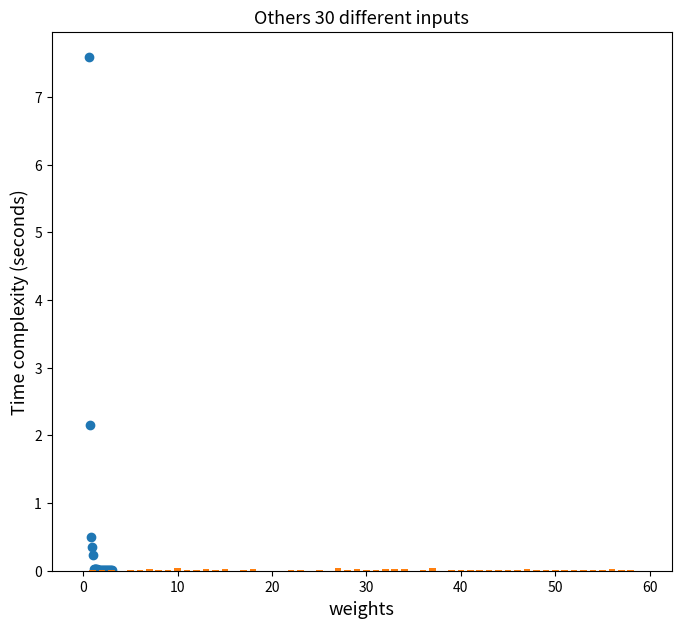

Write the Python code that produced this figure.
import copy
import random;
import time as T;

#Require these libraries.
import matplotlib.pyplot as plt 


#Linear Probing.
class HashTable:
    class Entry:
       def __init__(self,k,v):
            self.key = k; self.value = v;

    def __init__(self,m=1):
        if(m <= 0): m = 1;
        self.table = [None]*m;
        self.size = 0;
        self.DELETE = self.Entry(object(),None);
        self.numExistCells = 0;

    def __indexOf(self,key):
        hI = self.__h(key);
        for j in range(len(self.table)):
            e = self.table[hI];
            if(e == None or e.key == key): return hI;
            hI = (hI + 1) % len(self.table);
            
    def __h(self,key):
        key = str(key);
        return (abs(hash(key)))% len(self.table)

    def length(self): return self.size;

    def display(self):
        x,y = [],[];
        for i in range(len(self.table)):
            x.append(i);
            e = self.table[i]
            if(e != None and e != self.DELETE): y.append(1);
            else: y.append(0);
        print("n = ",self.size,"m=",len(self.table),"lambda",self.size/len(self.table));
        plt.bar(x,y,align='edge', width=1);
        plt.show();
    

    def get(self,key):
        hI = self.__indexOf(key);
        e = self.table[hI];
        return None if (e == None or e == self.DELETE) else e.value;

    def put(self,k,v):
        empty = -1;
        oldValue = None;
        hI = self.__h(k);
        
        for j in range(len(self.table)):
            e = self.table[hI]
            if(e == self.DELETE and empty == -1): empty = hI;
            if(e == None or e.key == k): break;
            hI = (hI + 1) % len(self.table);
        
        if(self.table[hI] == None):
            if(empty != -1): hI = empty;
            self.table[hI] = self.Entry(k,v);
            self.size += 1;
            if(empty == -1): self.numExistCells += 1;
            if(self.numExistCells > len(self.table)/2): self.rehash();
            
        elif(self.table[hI].key == k):
            oldValue = self.table[hI].value;
            self.table[hI].value = v;

        return oldValue;

    def remove(self,key):
        hI = self.__indexOf(key);
        if(self.table[hI] != None):
            self.table[hI] = self.DELETE;
            self.size -= 1;

    def rehash(self):
        oldTable = self.table
        self.table = [None] * self.size * 4
        self.size = self.numExistCells = 0;
        for i in range(len(oldTable)):
            entry = oldTable[i]
            if(entry != None and entry != self.DELETE):
                self.put(entry.key,entry.value)
    

class minheap:
    data,s = [],0;
    def __greather(self,i,j):
        return self.data[i].cost() < self.data[j].cost(); #need to defined cost method node.
    def __fix_up(self,n):
        while( n > 0 ):
            p = (n - 1)//2; # parent index;
            if(not self.__greather(n,p)): break; # if parent is more important, it's ending.
            self.data[n],self.data[p] = self.data[p],self.data[n];
            n = p;
    def __fix_down(self,p):
        while(  2*p + 1 < self.s): # if have a left child, do this.
            cI = 2*p + 1;
            if ( cI + 1 < self.s and self.__greather(cI+1,cI)): cI += 1; # if right child is more vital, change index to the right
            if ( self.__greather(p,cI)) : break; #พ่อสำคัญน้อยกว่า ก็ถูกแล้ว
            self.data[p],self.data[cI] = self.data[cI],self.data[p];
            p = cI;
    def size(self): return self.s;
    def peek(self): return None if self.s == 0 else self.data[0];
    def enqueue(self,obj):
        if( obj == None ): return
        self.data.append(obj); self.__fix_up(self.s); self.s += 1;
    def dequeue(self):
        top = self.peek(); self.s -= 1;
        self.data[0] = self.data[self.s]; self.data.pop();
        if(self.s > 0) : self.__fix_down(0);
        return top;



#note status is list of 20 pieces [1,2,3,...,20]

actionList = ['U', 'Ui', 'D', 'Di', 'R', 'Ri', 'L', 'Li', 'B', 'Bi', 'F', 'Fi']


def transition(node, action):
    statusBf = copy.deepcopy(node.status)
    statusAf = copy.deepcopy(node.status)
    
    if action == 'U':
        statusAf[0] = statusBf[6]
        statusAf[2] = statusBf[0]
        statusAf[4] = statusBf[2]
        statusAf[6] = statusBf[4]
        
        statusAf[1] = statusBf[7]
        statusAf[3] = statusBf[1]
        statusAf[5] = statusBf[3]
        statusAf[7] = statusBf[5]
        
        if node.lastMove == 'U':
            repMove = node.repMove + 1
            if repMove == 3:
                statusAf = None    
        else:
            repMove = 1  

    if action == 'Ui':
        statusAf[6] = statusBf[0]
        statusAf[0] = statusBf[2]
        statusAf[2] = statusBf[4]
        statusAf[4] = statusBf[6]
        
        statusAf[7] = statusBf[1]
        statusAf[1] = statusBf[3]
        statusAf[3] = statusBf[5]
        statusAf[5] = statusBf[7]
        
        if node.lastMove == 'Ui':
            repMove = node.repMove + 1
            if repMove == 3:
                statusAf = None    
        else:
            repMove = 1  
            
#-----------------------------------------------------------------------------
    if action == 'D':     
        statusAf[8] = statusBf[14]
        statusAf[10] = statusBf[8]
        statusAf[12] = statusBf[10]
        statusAf[14] = statusBf[12]
        
        statusAf[9] = statusBf[15]
        statusAf[11] = statusBf[9]
        statusAf[13] = statusBf[11]
        statusAf[15] = statusBf[13]    
        
        if node.lastMove == 'D':
            repMove = node.repMove + 1
            if repMove == 3:
                statusAf = None    
        else:
            repMove = 1          

    if action == 'Di':     
        statusAf[14] = statusBf[8]
        statusAf[8] = statusBf[10]
        statusAf[10] = statusBf[12]
        statusAf[12] = statusBf[14]
        
        statusAf[15] = statusBf[9]
        statusAf[9] = statusBf[11]
        statusAf[11] = statusBf[13]
        statusAf[13] = statusBf[15]    
        
        if node.lastMove == 'Di':
            repMove = node.repMove + 1
            if repMove == 3:
                statusAf = None    
        else:
            repMove = 1  
            
#-----------------------------------------------------------------------------
    if action == 'R':  
        statusAf[2] = statusBf[10]
        statusAf[4] = statusBf[2]
        statusAf[12] = statusBf[4]
        statusAf[10] = statusBf[12]
        
        statusAf[3] = statusBf[17]
        statusAf[18] = statusBf[3]
        statusAf[11] = statusBf[18]
        statusAf[17] = statusBf[11]   
        
        if node.lastMove == 'R':
            repMove = node.repMove + 1
            if repMove == 3:
                statusAf = None    
        else:
            repMove = 1          

    if action == 'Ri':  
        statusAf[10] = statusBf[2]
        statusAf[2] = statusBf[4]
        statusAf[4] = statusBf[12]
        statusAf[12] = statusBf[10]
        
        statusAf[17] = statusBf[3]
        statusAf[3] = statusBf[18]
        statusAf[18] = statusBf[11]
        statusAf[11] = statusBf[17]   
        
        if node.lastMove == 'Ri':
            repMove = node.repMove + 1
            if repMove == 3:
                statusAf = None    
        else:
            repMove = 1

#-----------------------------------------------------------------------------
    if action == 'L':       
        statusAf[0] = statusBf[8]
        statusAf[6] = statusBf[0]
        statusAf[14] = statusBf[6]
        statusAf[8] = statusBf[14]
        
        statusAf[7] = statusBf[16]
        statusAf[19] = statusBf[7]
        statusAf[15] = statusBf[19]
        statusAf[16] = statusBf[15]
        
        if node.lastMove == 'L':
            repMove = node.repMove + 1
            if repMove == 3:
                statusAf = None    
        else:
            repMove = 1  

    if action == 'Li':       
        statusAf[8] = statusBf[0]
        statusAf[0] = statusBf[6]
        statusAf[6] = statusBf[14]
        statusAf[14] = statusBf[8]
        
        statusAf[16] = statusBf[7]
        statusAf[7] = statusBf[19]
        statusAf[19] = statusBf[15]
        statusAf[15] = statusBf[16]
        
        if node.lastMove == 'Li':
            repMove = node.repMove + 1
            if repMove == 3:
                statusAf = None    
        else:
            repMove = 1              
            
#-----------------------------------------------------------------------------
    if action == 'B':
        statusAf[6] = statusBf[14]
        statusAf[4] = statusBf[6]
        statusAf[12] = statusBf[4]
        statusAf[14] = statusBf[12]
        
        statusAf[5] = statusBf[19]
        statusAf[18] = statusBf[5]
        statusAf[13] = statusBf[18]
        statusAf[19] = statusBf[13]
        
        if node.lastMove == 'B':
            repMove = node.repMove + 1
            if repMove == 3:
                statusAf = None    
        else:
            repMove = 1  
            
    if action == 'Bi':
        statusAf[14] = statusBf[6]
        statusAf[6] = statusBf[4]
        statusAf[4] = statusBf[12]
        statusAf[12] = statusBf[14]
        
        statusAf[19] = statusBf[5]
        statusAf[5] = statusBf[18]
        statusAf[18] = statusBf[13]
        statusAf[13] = statusBf[19]
        
        if node.lastMove == 'Bi':
            repMove = node.repMove + 1
            if repMove == 3:
                statusAf = None    
        else:
            repMove = 1  

#-----------------------------------------------------------------------------
    if action == 'F':
        statusAf[0] = statusBf[8]
        statusAf[2] = statusBf[0]
        statusAf[10] = statusBf[2]
        statusAf[8] = statusBf[10]
        
        statusAf[1] = statusBf[16]
        statusAf[17] = statusBf[1]
        statusAf[9] = statusBf[17]
        statusAf[16] = statusBf[9]
        
        if node.lastMove == 'F':
            repMove = node.repMove + 1
            if repMove == 3:
                statusAf = None    
        else:
            repMove = 1
            
    if action == 'Fi':
        statusAf[8] = statusBf[0]
        statusAf[0] = statusBf[2]
        statusAf[2] = statusBf[10]
        statusAf[10] = statusBf[8]
        
        statusAf[16] = statusBf[1]
        statusAf[1] = statusBf[17]
        statusAf[17] = statusBf[9]
        statusAf[9] = statusBf[16]
        
        if node.lastMove == 'Fi':
            repMove = node.repMove + 1
            if repMove == 3:
                statusAf = None    
        else:
            repMove = 1

#-----------------------------------------------------------------------------
    child = Node(statusAf, action, repMove, node)
    child.depth = node.depth + 1
    if statusAf == None :
        return(None)
    else:
        return(child)

    
    
def expand(node):
    listNextNode = []
    for action in actionList:
        child = transition(node, action)
        if child != None:
            listNextNode.append(child)
    return(listNextNode)

def goalCheck(node):
    target = [1,2,3,4,5,6,7,8,9,10,11,12,13,14,15,16,17,18,19,20];
    return node.status == target;
    
def solve1(initial):    
    frontier = [initial]
    solution = []
    visited = [];
    while True:
        if len(frontier) == 0: break
        else:
            node = frontier.pop(0) #HERE!!!!!!!!!!!!!!
            if goalCheck(node):
                path = [node]
                while node.parent != None : 
                    path.insert(0, node.parent)
                    node = node.parent                
                solution = path
                break
            else:
                for item in expand(node):
                    repeat = False
                    for oldNode in visited:
                        if oldNode.status == item.status :
                            repeat = True
                            break
                    if not repeat:
                        visited.append(item)
                        frontier.append(item);                             
    return(solution,len(visited))

def solve2(initial):    
    frontier = minheap();
    frontier.enqueue(initial);
    solution = []
    h = HashTable(10000);
    while frontier.size() > 0:
        node = frontier.dequeue();
        if goalCheck(node):
            path = [node]
            while node.parent != None : 
                path.insert(0, node.parent)
                node = node.parent
                solution = path
            break
        else:
            for action in actionList:
                new_item = transition(node,action);
                if(new_item == None): continue;
                n = h.get(new_item);
                if(n == None):
                    frontier.enqueue(new_item);
                    h.put(new_item,new_item);
    return(solution,h.length())

class Node():
    depth = 0;
    def __init__(self, status, lastMove, repMove, parent):
        self.status = status
        self.lastMove = lastMove
        self.repMove = repMove
        self.parent = parent

    def cost(self):
        return h_2(self);



def printSolution(solution):
    print("\nOUTPUT\n");
    for node in solution:
        print( node.lastMove,node.status)

def gf(node):
    e1 = [1,3,5,7];  e2 = [1,16,9,17];  e3 = [3,18,11,17];
    e4 = [9,15,13,11]; e5 = [7,19,15,16]; e6 = [5,18,13,19];
    f1 = [0,2,4,6];  f2 = [0,2,8,10];  f3 = [4,6,12,14];
    f4 = [6,0,8,14]; f5 = [2,4,12,10]; f6 = [8,10,12,14];
    mf1 = 0;mf2=0;mf3=0;mf4=0;mf5=0;mf6=0;
    me1=0;me2=0;me3=0;me4=0;me5=0;me6=0;
    for i in f1:
        if(node.status[i] != i+1): mf1 += 1;
    for i in f2:
        if(node.status[i] != i+1): mf2 += 1;
    for i in f3:
        if(node.status[i] != i+1): mf3 += 1;
    for i in f4:
        if(node.status[i] != i+1): mf4 += 1;
    for i in f5:
        if(node.status[i] != i+1): mf5 += 1;
    for i in f6:
        if(node.status[i] != i+1): mf6 += 1;
    for i in e1:
        if(node.status[i] != i+1): me1 += 1;
    for i in e2:
        if(node.status[i] != i+1): me2 += 1;
    for i in e3:
        if(node.status[i] != i+1): me3 += 1;
    for i in e4:
        if(node.status[i] != i+1): me5 += 1;
    for i in e5:
        if(node.status[i] != i+1): me5 += 1;
    for i in e6:
        if(node.status[i] != i+1): me6 += 1;
    mef1 = mf1+me1;mef2 = mf2+me2;
    mef3 = mf3+me3;mef4 = mf4+me4;
    mef5 = mf5 + me5;mef6 = mf6+me6;
    return (max(mef1,mef2,mef3,mef4,mef5,mef6),min(mef1,mef2,mef3,mef4,mef5,mef6))
#!!!!!!!!!!!!!!!!!!!!!!!
W = 2.8;
#!!!!!!!!!!!!!!!!!!!!!!!
#From our experiments.
x = [0.6,0.7,0.8,0.9,1,1.1,1.2,1.3,1.4,1.5,1.6,1.7,1.8,1.9,2,2.1,2.2,2.3,2.4,2.5,2.6,2.7,2.8,2.9,3];

y5 = [0.7404193878173828,0.15450787544250488,0.08415436744689941,
      0.03499746322631836,0.021996498107910156,0.01399850845336914,
      0.010950803756713867,0.00798344612121582,0.008999824523925781,
      0.009994029998779297,0.005002260208129883,0.006072521209716797,
      0.004990816116333008,0.0050048828125,0.0039997100830078125,
      0.004004716873168945,0.0030012130737304688,0.0030133724212646484,
      0.004002571105957031,0.002993345260620117,0.003966331481933594,
      0.003999948501586914,0.003976583480834961,0.003989219665527344,
      0.008011817932128906]

y4 = [10.824617624282837,3.159905195236206,0.6548037528991699,
      0.5505051612854004,0.0530247688293457,0.0350804328918457,
      0.03600192070007324,0.034001827239990234,0.02599930763244629,
      0.011004447937011719,0.012000083923339844,0.009015798568725586,
      0.008016824722290039,0.007993459701538086,0.008999347686767578,
      0.007992744445800781,0.005997896194458008,0.006000041961669922,
      0.004992485046386719,0.006029367446899414,0.005042314529418945,
      0.005978107452392578,0.005002260208129883,0.006028413772583008,
      0.006020307540893555];

y3 = [0.03400301933288574,0.013001441955566406,0.011999130249023438,
      0.012998819351196289,0.02100205421447754,0.010989665985107422,
      0.011992454528808594,0.012998580932617188,0.0119719505310058,
      0.009996175765991211,0.014983177185058594,0.010996341705322266,
      0.011000871658325195,0.01100301742553711,0.0129547119140625,
      0.011004209518432617,0.010035991668701172,0.009998321533203125,
      0.01399374008178711,0.011002302169799805,0.00899648666381836,
      0.01000356674194336,0.00951838493347168,0.009999752044677734,
      0.012501716613769531]

y1 = [0.14000964164733887,0.10901951789855957,0.033005475997924805,0.03199958801269531
     ,0.010998010635375977,0.006998777389526367,0.007998466491699219
     ,0.008002519607543945,0.005999326705932617,0.004996538162231445
     ,0.003998279571533203,0.0039980411529541016,0.003972530364990234
     ,0.0039997100830078125,0.005998134613037109,0.008999109268188477,
      0.008002519607543945,0.008023738861083984,0.007017374038696289,
      0.006998300552368164,0.011001110076904297,0.006970643997192383,
      0.007984399795532227,0.007998466491699219,0.00899195671081543];

y2 = [26.186890840530396,7.351898670196533,1.7020010948181152,
      1.1490402221679688,1.0722637176513672,0.09604120254516602,
      0.09400153160095215,0.08799982070922852,0.06699824333190918,
      0.059035301208496094,0.024042367935180664,0.02199244499206543,
      0.015999794006347656,0.020035505294799805,0.013998985290527344,
      0.016999006271362305,0.010033607482910156,0.010996341705322266,
      0.009015321731567383,0.012004852294921875,0.008989810943603516,
      0.013995170593261719,0.008004426956176758,0.010004281997680664,
      0.011002540588378906]

y = [(y1[i]+y2[i]+y3[i]+y4[i]+y5[i])/5 for i in range(len(x))];

def h_0(node): 
    correct = [1,2,3,4,5,6,7,8,9,10,11,12,13,14,15,16,17,18,19,20];
    c = 0;
    for i in range(len(correct)):
        if(node.status[i] != correct[i]): c+= 1;
    return c +node.depth*W;

def h_1(node): 
    corner = [1, 3, 5, 7, 9, 11, 13 ,15]
    Index_corner = [0, 2, 4, 6, 8, 10, 12, 14]
    n = 0
    for i in range(8) :
        if node.status[Index_corner[i]] != corner[i]:
            n += 1
    return(n +node.depth*W) 

def h_2(node): # Test for this function
    edge = [2, 4, 6, 8, 10, 12, 14, 16, 17, 18, 19, 20]
    Index_edge = [1, 3, 5, 7, 9, 11, 13, 15, 16, 17, 18, 19]
    n = 0
    for i in range(12) :
        if node.status[Index_edge[i]] != edge[i]:
            n += 1
    return(n) + node.depth*W

def h_3(node):
    n = h_1(node) + h_2(node)
    return(n)+node.depth*W 

def h_4(node):
    m = min(h_1(node), h_2(node))
    return m+node.depth*W; 

def h_5(node):
    f1 = [0,2,4,6];  f2 = [0,2,8,10];  f3 = [4,6,12,14];
    f4 = [6,0,8,14]; f5 = [2,4,12,10]; f6 = [8,10,12,14];
    m1 = 0;m2 = 0;m3 = 0;m4 = 0;m5=0;m6 =0;
    for i in f1:
        if(node.status[i] != i+1): m1 += 1;
    for i in f2:
        if(node.status[i] != i+1): m2 += 1;
    for i in f3:
        if(node.status[i] != i+1): m3 += 1;
    for i in f4:
        if(node.status[i] != i+1): m4 += 1;
    for i in f5:
        if(node.status[i] != i+1): m5 += 1;
    for i in f6:
        if(node.status[i] != i+1): m6 += 1;
    return max(m1,m2,m3,m4,m5,m6) +node.depth*W; 

def h_6(node): 
    e1 = [1,3,5,7];  e2 = [1,16,9,17];  e3 = [3,18,11,17];
    e4 = [9,15,13,11]; e5 = [7,19,15,16]; e6 = [5,18,13,19];
    m1 = 0;m2 = 0;m3 = 0;m4 = 0;m5=0;m6 =0;
    for i in e1:
        if(node.status[i] != i+1): m1 += 1;
    for i in e2:
        if(node.status[i] != i+1): m2 += 1;
    for i in e3:
        if(node.status[i] != i+1): m3 += 1;
    for i in e4:
        if(node.status[i] != i+1): m4 += 1;
    for i in e5:
        if(node.status[i] != i+1): m5 += 1;
    for i in e6:
        if(node.status[i] != i+1): m6 += 1;

    #print(m1,m2,m3,m4,m5,m6);
    return max(m1,m2,m3,m4,m5,m6)+node.depth*W;
    #return m1+m2+m3+m4+m5+m6


def h_7(node): 
    return gf(node)[0] + gf(node)[1] +node.depth*W;

    
def h_8(node):
    return h_7(node) + h_6(node) +node.depth*W; 




#generating
SMILE = Node([1,2,3,4,5,6,7,8,9,10,11,12,13,14,15,16,17,18,19,20], None, None, None)
for i in range(4):
    act = random.choice(actionList)
    SMILE = transition(SMILE, act)
print("INPUT\n");

S2 = Node([9, 2, 3, 4, 5, 6, 7, 17, 15, 12, 13, 14, 1, 8, 11, 20, 16, 18, 19, 10],None,None,None);
print("initail state",S2.status,"h:",S2.cost());
for act in actionList:
    sample = transition(S2, act)
    print(act,sample.status,"h:",sample.cost())

n = SMILE.status
#5 samples for average case.
#initial = Node([11, 18, 3, 6, 15, 20, 7, 2, 13, 19, 5, 14, 9, 17, 1, 10, 8, 12, 4, 16] ,None,None,None)
#initial = Node([7, 8, 13, 2, 9, 4, 5, 6, 3, 12, 15, 19, 1, 16, 11, 18, 10, 14, 17, 20],None,None,None);
#initial = Node([9, 17, 3, 12, 11, 8, 1, 2, 7, 19, 13, 6, 5, 14, 15, 16, 10, 4, 18, 20],None,None,None);
#initial = Node([5, 19, 13, 6, 3, 12, 7, 2, 15, 16, 9, 10, 11, 20, 1, 14, 17, 4, 18, 8],None,None,None);
#initial = Node([1, 8, 3, 6, 15, 20, 7, 2, 5, 12, 13, 14, 9, 17, 11, 18, 10, 4, 19, 16],None,None,None);

initial = Node(n,None,None,None);
print(initial.status);
def exp():
    print("\n Bread first search is searching ... ");
    start = T.time();
    sln1,n1 = solve1(initial)
    print("\ntime : ",T.time() - start,"s");
    printSolution(sln1)
    print("Bread frist search is OK.","Explores :",n1,"nodes\n");

def exp1():
    print("\nHeuristic search is searching ...  W = ",W);
    start = T.time();
    sln2,n2 = solve2(initial);
    print("\ntime : ",T.time() - start,"s");
    printSolution(sln2);
    print("Heuristic search is OK.","Explores :",n2,"nodes\n");
    
plt.figure(figsize=(8,7));
plt.scatter(x,y);
plt.title(label = " Relation between different weights and diffetent running time from selected input");
plt.ylabel("Time complexity (seconds)",fontsize=13);
plt.xlabel("weights",fontsize=13);
good = min(y); gI = y.index(good);gx = x[gI];
print("good weight is :",gx);
plt.show();
#exp();
exp1();
#print("Best weight is ",gx);



# ค่านี้เกิดจากรันทีละรอบละรอบ ทั้งหมด 50 รอบ
testcases = [0.0019960403442382812,0.0059969425201416016,0.0069980621337890625,
             0.003998517990112305,0.0019998550415039062,0.011001825332641602,
             0.00897359848022461,0.028029203414916992,0.008004188537597656,
             0.0049762725830078125,0.04501771926879883,0.004003286361694336,
             0.006022930145263672,0.021980762481689453,0.004998445510864258,
             0.025992393493652344,0.0010132789611816406,0.012520790100097656,
             0.018994808197021484,0.0010013580322265625,0.0029981136322021484,
             0.0009889602661132812,0.004998683929443359,0.00398564338684082,
             0.001993894577026367,0.008989334106445312,0.0009620189666748047,
             0.03700613975524902,0.007012844085693359,0.02603888511657715,
             0.012000083923339844,0.00800633430480957,0.019033432006835938,
             0.020998239517211914,0.021759748458862305,0.0009953975677490234,
             0.004988908767700195,0.044000864028930664,0.0009961128234863281,
             0.007001638412475586,0.004996776580810547,0.017995119094848633,
             0.015038251876831055,0.012067079544067383,0.005954742431640625,
             0.011020421981811523,0.008013248443603516,0.02003645896911621,
             0.008043050765991211,0.007996320724487305,0.012999773025512695,
             0.006993293762207031,0.010015726089477539,0.00802159309387207,
             0.006000995635986328,0.005287647247314453,0.023990392684936523,
             0.009000062942504883,0.0070037841796875,0.0019931793212890625];
    

plt.bar([x for x in range(60)],testcases,align="center",width = 0.7);
plt.ylabel("Time complexity (seconds)",fontsize=13);
plt.title("Others 30 different inputs",fontsize=13);
print("avg test cases time complexity",sum(testcases)/60,"seconds");
plt.show();








    



    
